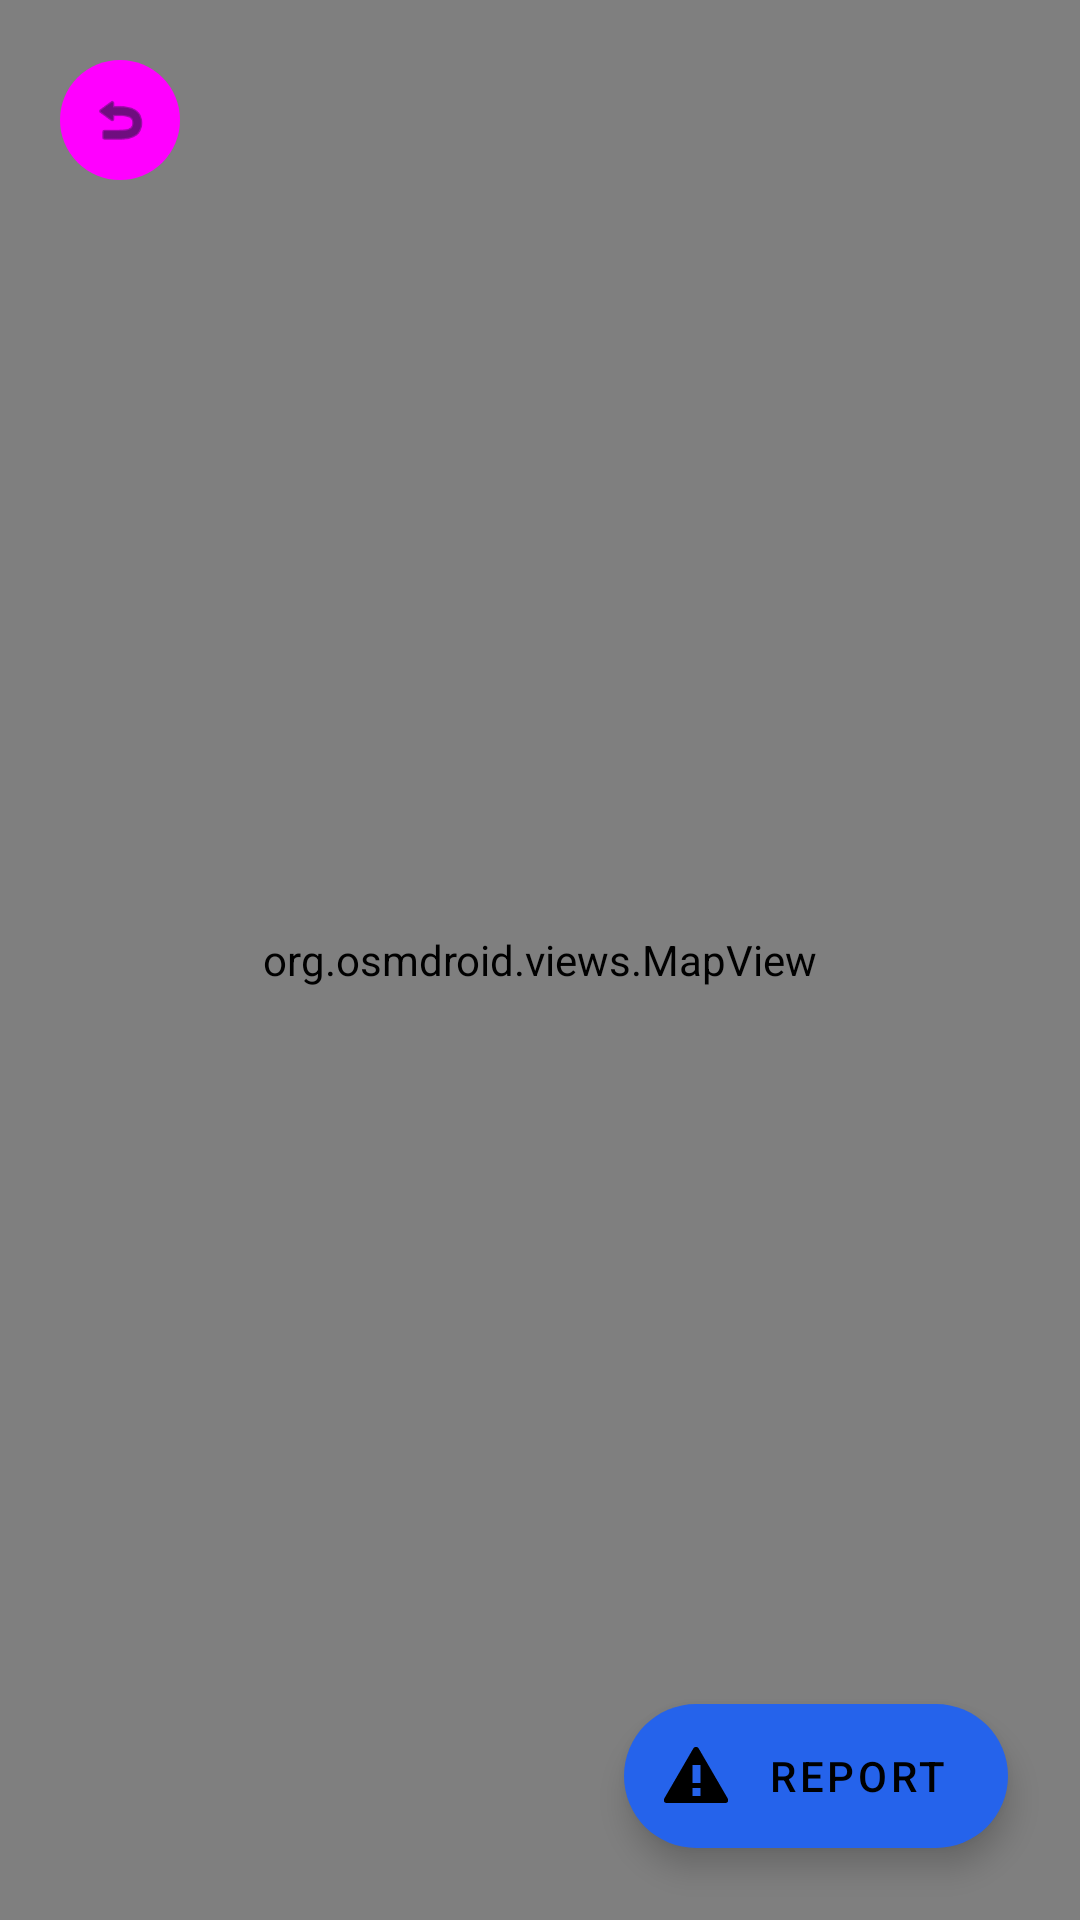

Produce the Android XML layout that renders to this screen, including the resource entries it uses.
<!-- AndroidManifest.xml: application theme Theme.MaterialComponents.DayNight.NoActionBar -->
<!-- res/layout/activity_track_bus.xml -->
<?xml version="1.0" encoding="utf-8"?>
<androidx.coordinatorlayout.widget.CoordinatorLayout
    xmlns:android="http://schemas.android.com/apk/res/android"
    xmlns:app="http://schemas.android.com/apk/res-auto"
    xmlns:tools="http://schemas.android.com/tools"
    android:layout_width="match_parent"
    android:layout_height="match_parent"
    android:background="@color/background">

    <org.osmdroid.views.MapView
        android:id="@+id/mapView"
        android:layout_width="match_parent"
        android:layout_height="match_parent" />

    <com.google.android.material.button.MaterialButton
        android:id="@+id/btnBack"
        style="@style/Widget.Material3.Button.IconButton.Filled.Tonal"
        android:layout_width="wrap_content"
        android:layout_height="wrap_content"
        android:layout_margin="16dp"
        app:icon="@android:drawable/ic_menu_revert"
        app:iconTint="@color/text_primary" />

    
    <com.google.android.material.card.MaterialCardView
        android:id="@+id/bottomSheet"
        android:layout_width="match_parent"
        android:layout_height="wrap_content"
        android:layout_gravity="bottom"
        app:cardCornerRadius="28dp"
        app:cardElevation="12dp"
        app:layout_behavior="com.google.android.material.bottomsheet.BottomSheetBehavior">

        <androidx.core.widget.NestedScrollView
            android:layout_width="match_parent"
            android:layout_height="wrap_content">

            <LinearLayout
                android:layout_width="match_parent"
                android:layout_height="wrap_content"
                android:orientation="vertical"
                android:padding="24dp">

                <View
                    android:layout_width="40dp"
                    android:layout_height="4dp"
                    android:layout_gravity="center"
                    android:layout_marginBottom="16dp"
                    android:background="@color/border" />

                <LinearLayout
                    android:layout_width="match_parent"
                    android:layout_height="wrap_content"
                    android:orientation="horizontal"
                    android:gravity="center_vertical">

                    <LinearLayout
                        android:layout_width="0dp"
                        android:layout_height="wrap_content"
                        android:layout_weight="1"
                        android:orientation="vertical">

                        <TextView
                            android:id="@+id/tvBusId"
                            android:layout_width="wrap_content"
                            android:layout_height="wrap_content"
                            android:text="Bus: BUS-02"
                            android:textSize="20sp"
                            android:textStyle="bold"
                            android:textColor="@color/text_primary" />

                        <TextView
                            android:id="@+id/tvDriver"
                            android:layout_width="wrap_content"
                            android:layout_height="wrap_content"
                            android:text="Driver: Ramesh Kumar"
                            android:textColor="@color/text_secondary" />
                    </LinearLayout>

                    <com.google.android.material.card.MaterialCardView
                        android:layout_width="wrap_content"
                        android:layout_height="wrap_content"
                        app:cardCornerRadius="12dp"
                        app:cardBackgroundColor="@color/primary_light"
                        app:cardElevation="0dp">
                        <TextView
                            android:id="@+id/tvLiveStatus"
                            android:layout_width="wrap_content"
                            android:layout_height="wrap_content"
                            android:paddingHorizontal="12dp"
                            android:paddingVertical="6dp"
                            android:text="LIVE"
                            android:textStyle="bold"
                            android:textColor="@color/text_primary" />
                    </com.google.android.material.card.MaterialCardView>
                </LinearLayout>

                <GridLayout
                    android:layout_width="match_parent"
                    android:layout_height="wrap_content"
                    android:layout_marginTop="24dp"
                    android:columnCount="2"
                    android:rowCount="2">

                    
                    <LinearLayout
                        android:layout_width="0dp"
                        android:layout_height="wrap_content"
                        android:layout_columnWeight="1"
                        android:orientation="vertical"
                        android:layout_marginBottom="16dp">
                        <TextView
                            android:layout_width="wrap_content"
                            android:layout_height="wrap_content"
                            android:text="Current Speed"
                            android:textSize="12sp"
                            android:textColor="@color/text_secondary" />
                        <TextView
                            android:id="@+id/tvSpeed"
                            android:layout_width="wrap_content"
                            android:layout_height="wrap_content"
                            android:text="45 km/h"
                            android:textStyle="bold"
                            android:textColor="@color/text_primary" />
                    </LinearLayout>

                    
                    <LinearLayout
                        android:layout_width="0dp"
                        android:layout_height="wrap_content"
                        android:layout_columnWeight="1"
                        android:orientation="vertical">
                        <TextView
                            android:layout_width="wrap_content"
                            android:layout_height="wrap_content"
                            android:text="ETA"
                            android:textSize="12sp"
                            android:textColor="@color/text_secondary" />
                        <TextView
                            android:id="@+id/tvETA"
                            android:layout_width="wrap_content"
                            android:layout_height="wrap_content"
                            android:text="08:42 AM"
                            android:textStyle="bold"
                            android:textColor="@color/primary_dark" />
                    </LinearLayout>

                    
                    <LinearLayout
                        android:layout_width="0dp"
                        android:layout_height="wrap_content"
                        android:layout_columnWeight="1"
                        android:orientation="vertical">
                        <TextView
                            android:layout_width="wrap_content"
                            android:layout_height="wrap_content"
                            android:text="Next Stop"
                            android:textSize="12sp"
                            android:textColor="@color/text_secondary" />
                        <TextView
                            android:id="@+id/tvNextStop"
                            android:layout_width="wrap_content"
                            android:layout_height="wrap_content"
                            android:text="Ayodhya Bypass"
                            android:textStyle="bold"
                            android:textColor="@color/text_primary" />
                    </LinearLayout>

                    
                    <LinearLayout
                        android:layout_width="0dp"
                        android:layout_height="wrap_content"
                        android:layout_columnWeight="1"
                        android:orientation="vertical">
                        <TextView
                            android:layout_width="wrap_content"
                            android:layout_height="wrap_content"
                            android:text="Distance"
                            android:textSize="12sp"
                            android:textColor="@color/text_secondary" />
                        <TextView
                            android:id="@+id/tvDistance"
                            android:layout_width="wrap_content"
                            android:layout_height="wrap_content"
                            android:text="2.4 km"
                            android:textStyle="bold"
                            android:textColor="@color/text_primary" />
                    </LinearLayout>
                </GridLayout>

                <TextView
                    android:layout_width="wrap_content"
                    android:layout_height="wrap_content"
                    android:layout_marginTop="24dp"
                    android:text="Route Timeline"
                    android:textStyle="bold"
                    android:textColor="@color/text_primary" />

                
                <LinearLayout
                    android:id="@+id/timelineContainer"
                    android:layout_width="match_parent"
                    android:layout_height="wrap_content"
                    android:layout_marginTop="16dp"
                    android:orientation="vertical" />

            </LinearLayout>
        </androidx.core.widget.NestedScrollView>
    </com.google.android.material.card.MaterialCardView>

    <com.google.android.material.floatingactionbutton.ExtendedFloatingActionButton
        android:id="@+id/fabReport"
        android:layout_width="wrap_content"
        android:layout_height="wrap_content"
        android:layout_gravity="bottom|end"
        android:layout_margin="24dp"
        android:text="Report"
        app:icon="@android:drawable/stat_notify_error"
        app:backgroundTint="@color/primary" />

</androidx.coordinatorlayout.widget.CoordinatorLayout>
<!-- resources referenced by this layout -->
<resources>
  <color name="background">#F8FAFC</color>
  <color name="border">#F1F5F9</color>
  <color name="primary">#2563EB</color>
  <color name="primary_dark">#1D4ED8</color>
  <color name="primary_light">#DBEAFE</color>
  <color name="text_primary">#0F172A</color>
  <color name="text_secondary">#64748B</color>
</resources>
